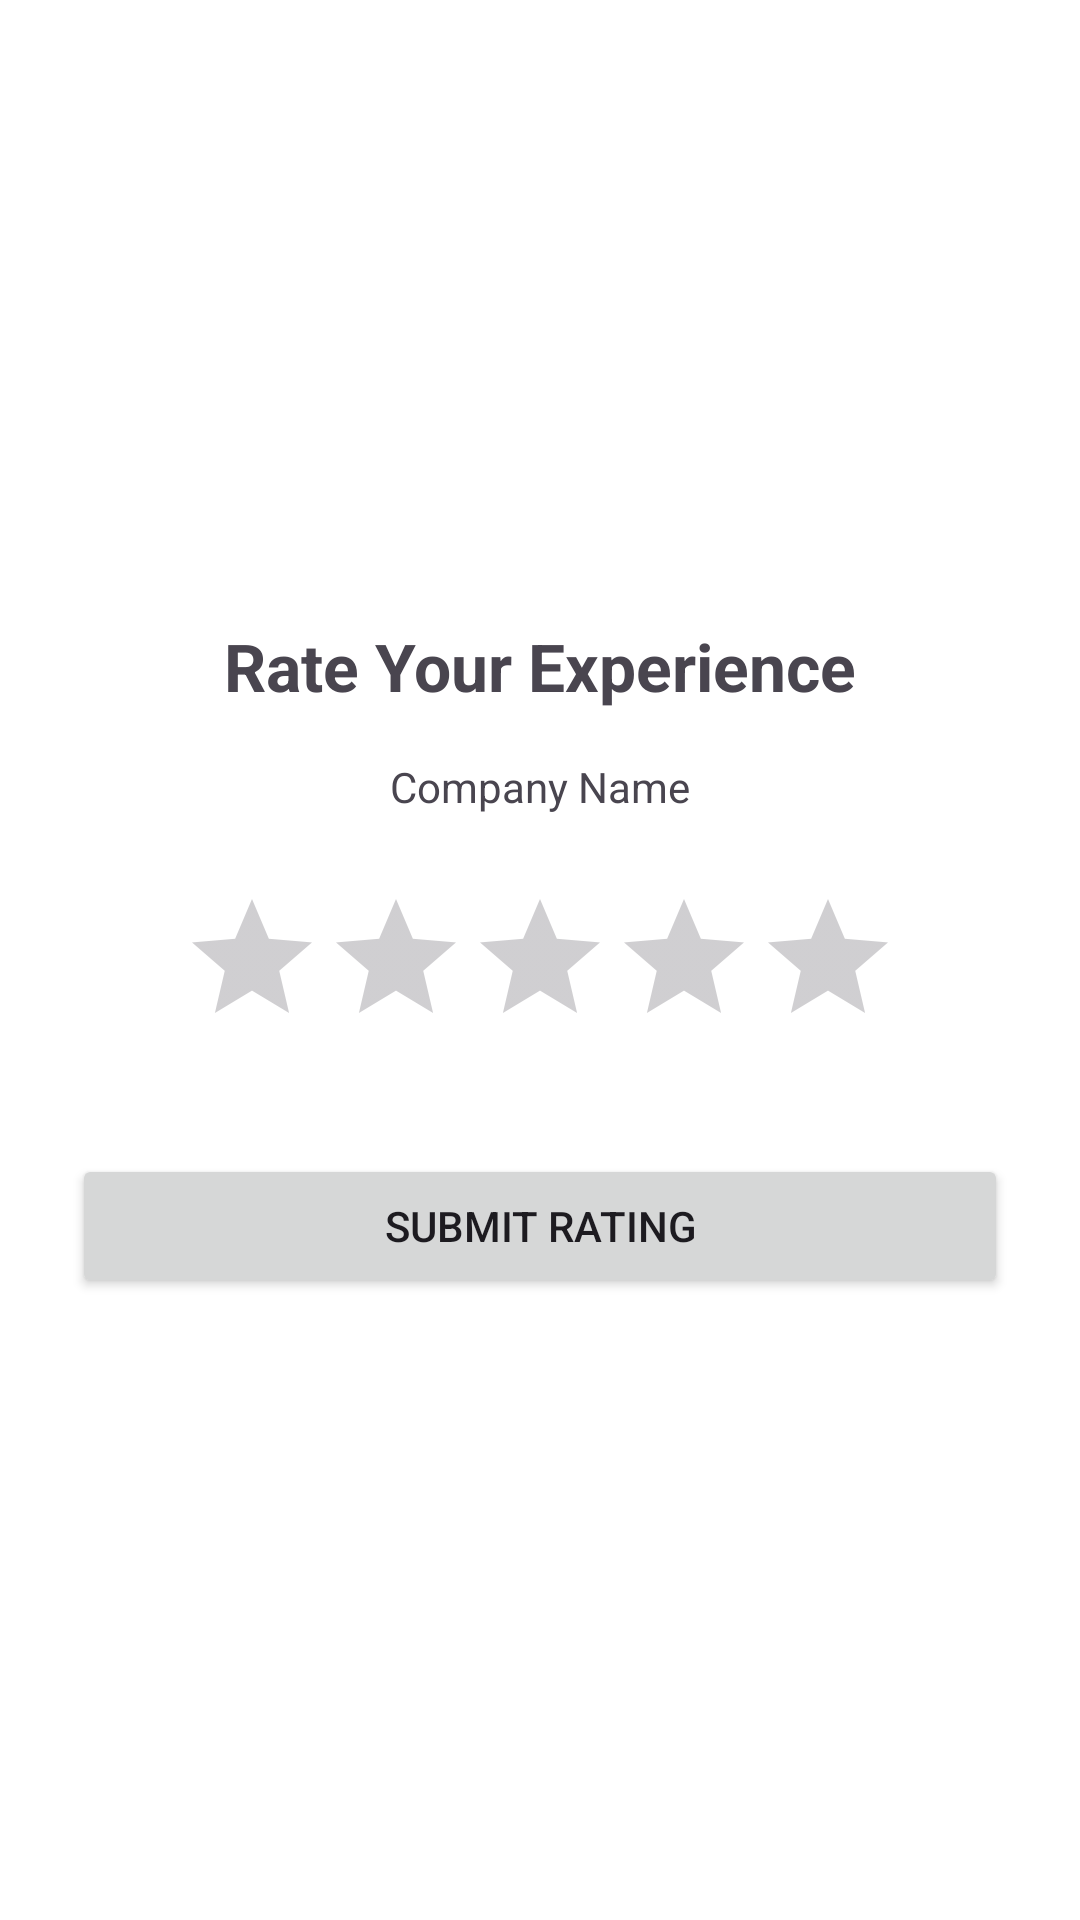

Here is an Android app screen rendered from its layout file. Give the layout XML and the strings, colors and styles it references.
<!-- AndroidManifest.xml: application theme Theme.Internlink -->
<!-- res/layout/activity_rate.xml -->
<?xml version="1.0" encoding="utf-8"?>
<LinearLayout xmlns:android="http://schemas.android.com/apk/res/android"
    android:layout_width="match_parent"
    android:layout_height="match_parent"
    android:orientation="vertical"
    android:padding="24dp"
    android:gravity="center">

    <TextView
        android:layout_width="wrap_content"
        android:layout_height="wrap_content"
        android:text="Rate Your Experience"
        android:textSize="22sp"
        android:textStyle="bold" />

    <TextView
        android:id="@+id/tvCompanyName"
        android:layout_width="wrap_content"
        android:layout_height="wrap_content"
        android:layout_marginTop="16dp"
        android:text="Company Name" />

    <RatingBar
        android:id="@+id/ratingBar"
        android:layout_width="wrap_content"
        android:layout_height="wrap_content"
        android:layout_marginTop="24dp"
        android:numStars="5"
        android:stepSize="1.0" />

    <Button
        android:id="@+id/btnSubmit"
        android:layout_width="match_parent"
        android:layout_height="wrap_content"
        android:layout_marginTop="32dp"
        android:text="Submit Rating" />

</LinearLayout>
<!-- resources referenced by this layout -->
<resources>
  <style name="Theme.Internlink" parent="Base.Theme.Internlink" />
  <style name="Base.Theme.Internlink" parent="Theme.Material3.Light.NoActionBar">
          
          <item name="colorPrimary">@color/primary</item>
          <item name="colorOnPrimary">@color/white</item>
          <item name="colorPrimaryContainer">@color/primary_container</item>
          <item name="colorOnPrimaryContainer">@color/primary</item>
  
          
          <item name="colorSecondary">@color/secondary</item>
          <item name="colorOnSecondary">@color/white</item>
          <item name="colorSecondaryContainer">@color/secondary_container</item>
          <item name="colorOnSecondaryContainer">@color/secondary</item>
  
          
          <item name="android:windowBackground">@color/background</item>
          <item name="colorSurface">@color/surface</item>
          <item name="colorOnSurface">@color/on_surface</item>
          <item name="colorSurfaceVariant">@color/surface</item>
          <item name="colorOnSurfaceVariant">@color/text_secondary</item>
  
          
          <item name="android:statusBarColor">@color/white</item>
          <item name="android:windowLightStatusBar">true</item>
  
          
          <item name="isMaterial3Theme">true</item>
          <item name="colorError">@color/error</item>
          <item name="colorOutline">@color/outline</item>
  
          <item name="textAppearanceHeadlineLarge">@style/TextAppearance.Internlink.HeadlineLarge</item>
          <item name="textAppearanceBodyLarge">@style/TextAppearance.Internlink.BodyLarge</item>
      </style>
  <color name="primary">@color/primary_blue</color>
  <color name="white">#FFFFFF</color>
  <color name="primary_container">#E3F2FD</color>
  <color name="secondary">@color/green_teal</color>
  <color name="secondary_container">#E8F5E9</color>
  <color name="background">#FFFFFF</color>
  <color name="surface">#F8F9FA</color>
  <color name="on_surface">@color/dark_navy</color>
  <color name="text_secondary">#757575</color>
  <color name="error">#B00020</color>
  <color name="outline">#BDBDBD</color>
  <style name="TextAppearance.Internlink.HeadlineLarge" parent="TextAppearance.Material3.HeadlineLarge">
          <item name="android:textColor">@color/text_heading</item>
      </style>
  <style name="TextAppearance.Internlink.BodyLarge" parent="TextAppearance.Material3.BodyLarge">
          <item name="android:textColor">@color/text_body</item>
      </style>
  <color name="primary_blue">#1549BC</color>
  <color name="green_teal">#27AF84</color>
  <color name="dark_navy">#1A4568</color>
  <color name="text_heading">@color/primary_blue</color>
  <color name="text_body">@color/dark_navy</color>
</resources>
